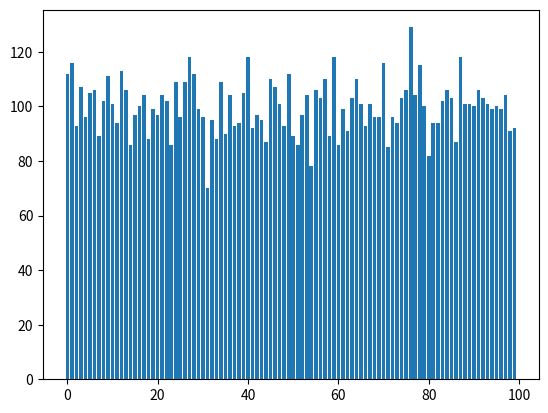

This chart was generated by the following Python code:
"""
Calculando histogramas de una matriz generada aleatoriamente.

Dado que los valores aleatorios siguen una distribución uniforme
el gráfico de barras se observa ecualizado, es decir todos los números) tienen
similar número de aparición en la matriz.
"""
import matplotlib.pyplot as plt
import numpy as np

def  calcular_histograma(matriz):
    h= np.zeros(100)
    for i in range(matriz.shape[0]) :
        for j in range(matriz.shape[0]) :
            h[matriz[i][j]] += 1
    return h
        


matriz = np.random.randint(0,100, (100,100))
h = calcular_histograma(matriz)
plt.bar(np.arange(100), h)
#plt.hist(np.reshape(matriz, (-1,)), 10)
plt.show()

A = np.array([1,2,3,4,5])
print(A[A%2 == 0]) 




